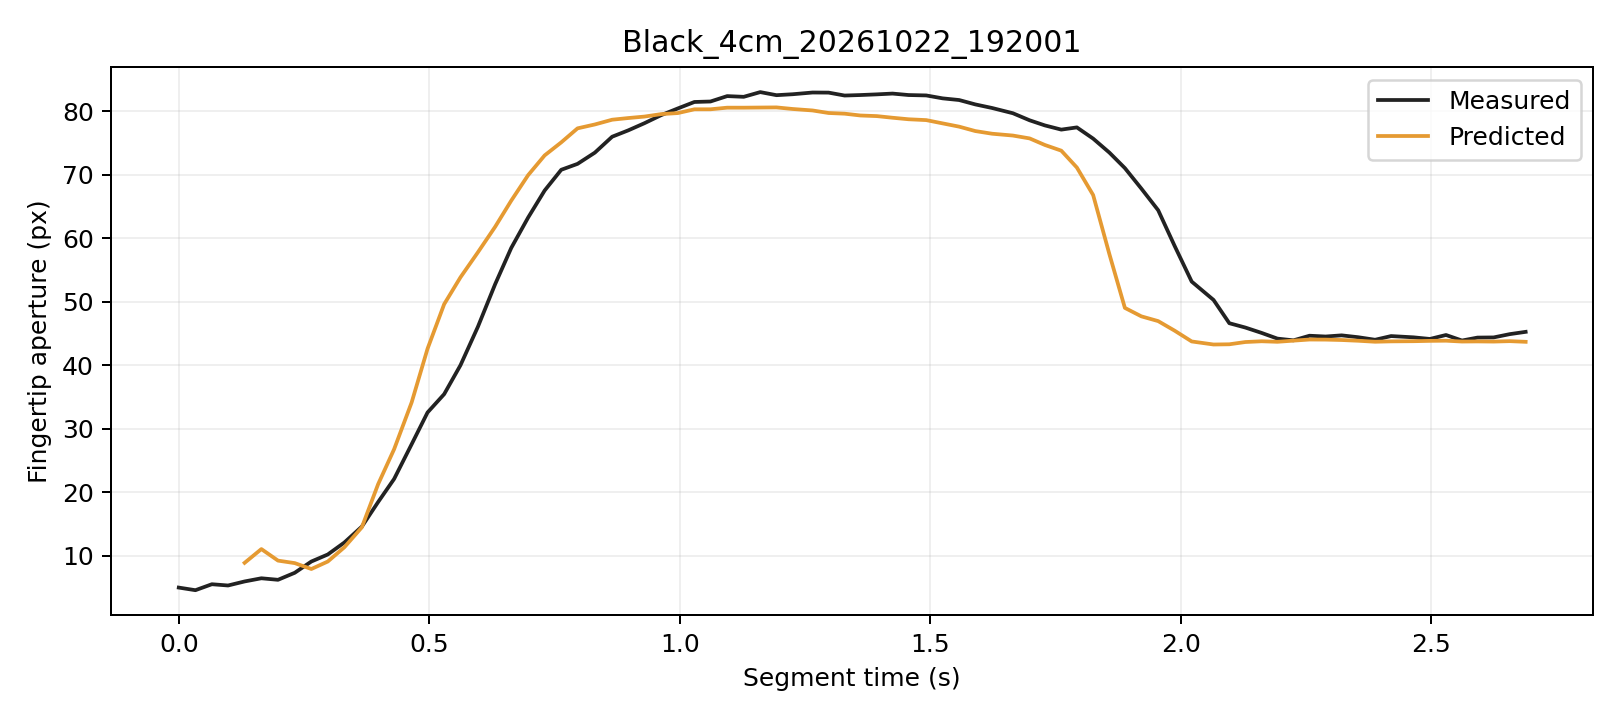

The data file committed next to this chart (first rows):
trial, segment_frame, frame, time_s, distance_px, actual_aperture_px, predicted_window5_px, phase, status
Black_4cm_20261022_192001, 0, 960, 0.0, 241.6, 4.989, , Initial, window_not_ready
Black_4cm_20261022_192001, 1, 961, 0.03323, 242.1, 4.577, , Initial, window_not_ready
Black_4cm_20261022_192001, 2, 962, 0.0661, 241.9, 5.516, , Initial, window_not_ready
Black_4cm_20261022_192001, 3, 963, 0.09834, 241.8, 5.318, , Initial, window_not_ready
Black_4cm_20261022_192001, 4, 964, 0.1314, 241.9, 5.955, 8.886, Initial, ready
Black_4cm_20261022_192001, 5, 965, 0.1649, 239.4, 6.455, 11.06, Initial, ready
Black_4cm_20261022_192001, 6, 966, 0.1981, 242.2, 6.215, 9.238, Initial, ready
Black_4cm_20261022_192001, 7, 967, 0.2316, 241.8, 7.323, 8.843, Initial, ready
Black_4cm_20261022_192001, 8, 968, 0.2647, 242.3, 9.095, 7.915, Initial, ready
Black_4cm_20261022_192001, 9, 969, 0.2975, 241.1, 10.21, 9.095, Initial, ready
Black_4cm_20261022_192001, 10, 970, 0.3305, 239.2, 12.09, 11.34, Initial, ready
Black_4cm_20261022_192001, 11, 971, 0.3654, 237.4, 14.59, 14.48, Initial, ready
Black_4cm_20261022_192001, 12, 972, 0.398, 233.9, 18.47, 21.28, Grasping, ready
Black_4cm_20261022_192001, 13, 973, 0.4299, 230.5, 22.1, 26.79, Grasping, ready
Black_4cm_20261022_192001, 14, 974, 0.4649, 225.9, 27.58, 34.17, Grasping, ready
Black_4cm_20261022_192001, 15, 975, 0.4967, 220.1, 32.58, 42.63, Grasping, ready
Black_4cm_20261022_192001, 16, 976, 0.5298, 215.1, 35.47, 49.64, Grasping, ready
Black_4cm_20261022_192001, 17, 977, 0.5624, 211.2, 40.03, 53.88, Grasping, ready
Black_4cm_20261022_192001, 18, 978, 0.5972, 205.8, 46.08, 57.81, Grasping, ready
Black_4cm_20261022_192001, 19, 979, 0.6315, 200.4, 52.77, 61.82, Grasping, ready
Black_4cm_20261022_192001, 20, 980, 0.6637, 195.3, 58.5, 65.95, Grasping, ready
Black_4cm_20261022_192001, 21, 981, 0.6974, 190.1, 63.29, 69.97, Grasping, ready
Black_4cm_20261022_192001, 22, 982, 0.7304, 184.4, 67.55, 73.08, Grasping, ready
Black_4cm_20261022_192001, 23, 983, 0.7636, 179.3, 70.82, 75.14, Grasping, ready
Black_4cm_20261022_192001, 24, 984, 0.7961, 173.2, 71.75, 77.34, Grasping, ready
Black_4cm_20261022_192001, 25, 985, 0.8307, 167.9, 73.52, 77.96, Grasping, ready
Black_4cm_20261022_192001, 26, 986, 0.8652, 162.3, 76.02, 78.7, Grasping, ready
Black_4cm_20261022_192001, 27, 987, 0.8973, 156.5, 77.03, 78.97, Grasping, ready
Black_4cm_20261022_192001, 28, 988, 0.9296, 150.7, 78.15, 79.2, Grasping, ready
Black_4cm_20261022_192001, 29, 989, 0.963, 145, 79.42, 79.59, Grasping, ready
Black_4cm_20261022_192001, 30, 990, 0.9964, 139.7, 80.49, 79.75, Grasping, ready
Black_4cm_20261022_192001, 31, 991, 1.029, 133.2, 81.5, 80.34, Grasping, ready
Black_4cm_20261022_192001, 32, 992, 1.061, 128.3, 81.57, 80.35, Grasping, ready
Black_4cm_20261022_192001, 33, 993, 1.095, 122.7, 82.42, 80.6, Grasping, ready
Black_4cm_20261022_192001, 34, 994, 1.128, 117.7, 82.31, 80.6, Grasping, ready
Black_4cm_20261022_192001, 35, 995, 1.161, 111.9, 83.05, 80.62, Grasping, ready
Black_4cm_20261022_192001, 36, 996, 1.193, 106.4, 82.57, 80.64, Grasping, ready
Black_4cm_20261022_192001, 37, 997, 1.226, 100.6, 82.72, 80.39, Grasping, ready
Black_4cm_20261022_192001, 38, 998, 1.265, 94.76, 82.99, 80.16, Grasping, ready
Black_4cm_20261022_192001, 39, 999, 1.297, 89.66, 82.97, 79.76, Grasping, ready
Black_4cm_20261022_192001, 40, 1000, 1.329, 84.05, 82.51, 79.66, Grasping, ready
Black_4cm_20261022_192001, 41, 1001, 1.361, 78.71, 82.59, 79.37, Grasping, ready
Black_4cm_20261022_192001, 42, 1002, 1.393, 72.43, 82.7, 79.27, Grasping, ready
Black_4cm_20261022_192001, 43, 1003, 1.425, 67.15, 82.82, 79.01, Grasping, ready
Black_4cm_20261022_192001, 44, 1004, 1.457, 61.38, 82.59, 78.78, Grasping, ready
Black_4cm_20261022_192001, 45, 1005, 1.492, 55.08, 82.53, 78.64, Grasping, ready
Black_4cm_20261022_192001, 46, 1006, 1.525, 50.18, 82.07, 78.13, Grasping, ready
Black_4cm_20261022_192001, 47, 1007, 1.558, 45.57, 81.81, 77.61, Grasping, ready
Black_4cm_20261022_192001, 48, 1008, 1.59, 41.29, 81.12, 76.92, Grasping, ready
Black_4cm_20261022_192001, 49, 1009, 1.624, 36.18, 80.55, 76.5, Grasping, ready
Black_4cm_20261022_192001, 50, 1010, 1.665, 31.7, 79.73, 76.21, Grasping, ready
Black_4cm_20261022_192001, 51, 1011, 1.699, 27.18, 78.61, 75.76, Grasping, ready
Black_4cm_20261022_192001, 52, 1012, 1.729, 23.4, 77.81, 74.72, Grasping, ready
Black_4cm_20261022_192001, 53, 1013, 1.762, 18.83, 77.14, 73.83, Grasping, ready
Black_4cm_20261022_192001, 54, 1014, 1.793, 14.13, 77.49, 71.17, Grasping, ready
Black_4cm_20261022_192001, 55, 1015, 1.825, 10.44, 75.73, 66.84, Grasping, ready
Black_4cm_20261022_192001, 56, 1016, 1.858, 8.136, 73.52, 57.5, Grasping, ready
Black_4cm_20261022_192001, 57, 1017, 1.889, 5.104, 71.08, 49.06, Grasping, ready
Black_4cm_20261022_192001, 58, 1018, 1.922, 2.913, 67.85, 47.72, Grasping, ready
Black_4cm_20261022_192001, 59, 1019, 1.955, 1.439, 64.44, 46.97, Grasping, ready
... 22 more rows
